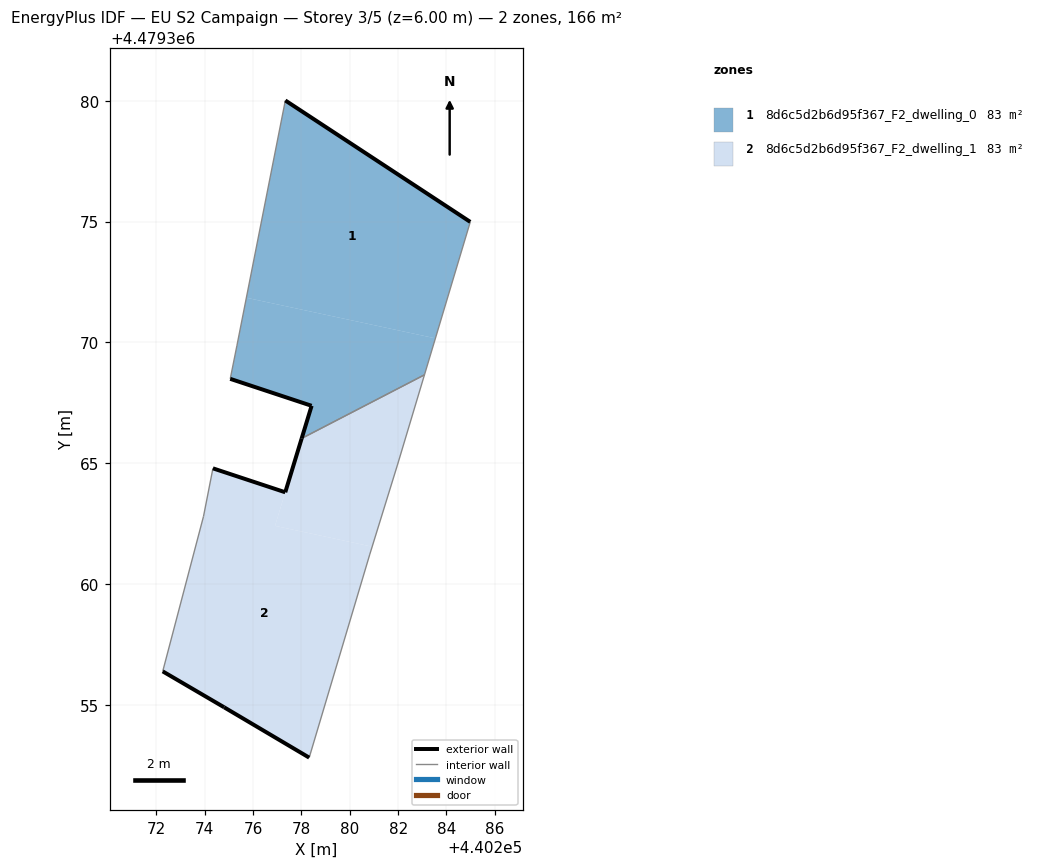
=== STOREY PLAN SPEC (per zone: floor XY polygon, exterior-wall plan segments, windows/doors) ===
zone 1: 8d6c5d2b6d95f367_F2_dwelling_0  (82.6 m²)
  floor: (440283.54, 4479370.17) (440284.98, 4479374.99) (440277.33, 4479380.01) (440275.72, 4479371.85)
  floor: (440283.09, 4479368.66) (440283.54, 4479370.17) (440275.72, 4479371.85) (440275.33, 4479369.86) (440275.05, 4479368.49) (440278.42, 4479367.38) (440278.01, 4479366.03)
  exterior wall: (440277.33, 4479380.01) – (440284.98, 4479374.99)  [9.2 m]
  exterior wall: (440278.01, 4479366.03) – (440278.42, 4479367.38)  [1.4 m]
  exterior wall: (440278.42, 4479367.38) – (440275.05, 4479368.49)  [3.5 m]
  interior walls: 4
zone 2: 8d6c5d2b6d95f367_F2_dwelling_1  (83.3 m²)
  floor: (440280.92, 4479361.55) (440281.97, 4479364.93) (440283.09, 4479368.66) (440278.01, 4479366.03) (440276.91, 4479362.41)
  floor: (440278.32, 4479352.83) (440280.83, 4479361.24) (440280.92, 4479361.55) (440276.91, 4479362.41) (440277.33, 4479363.80) (440274.34, 4479364.79) (440273.95, 4479362.81) (440272.26, 4479356.39) (440274.80, 4479354.91)
  exterior wall: (440278.32, 4479352.83) – (440274.80, 4479354.91)  [4.1 m]
  exterior wall: (440274.80, 4479354.91) – (440272.26, 4479356.39)  [2.9 m]
  exterior wall: (440274.34, 4479364.79) – (440277.33, 4479363.80)  [3.2 m]
  exterior wall: (440277.33, 4479363.80) – (440278.01, 4479366.03)  [2.3 m]
  interior walls: 6

=== DERIVED (storey summary) ===
Building: EU S2 Campaign
Storey: 3 of 5  (floor level z = 6.00 m)
Storey gross floor area: 165.9 m²
Zones on this storey: 2
  - 8d6c5d2b6d95f367_F2_dwelling_0: floor 82.6 m²; exterior wall 14.1 m (42.3 m²); WWR 0.0%
  - 8d6c5d2b6d95f367_F2_dwelling_1: floor 83.3 m²; exterior wall 12.5 m (37.5 m²); WWR 0.0%
Zone adjacency (shared interzone walls):
  - 8d6c5d2b6d95f367_F2_dwelling_0 ↔ 8d6c5d2b6d95f367_F2_dwelling_1